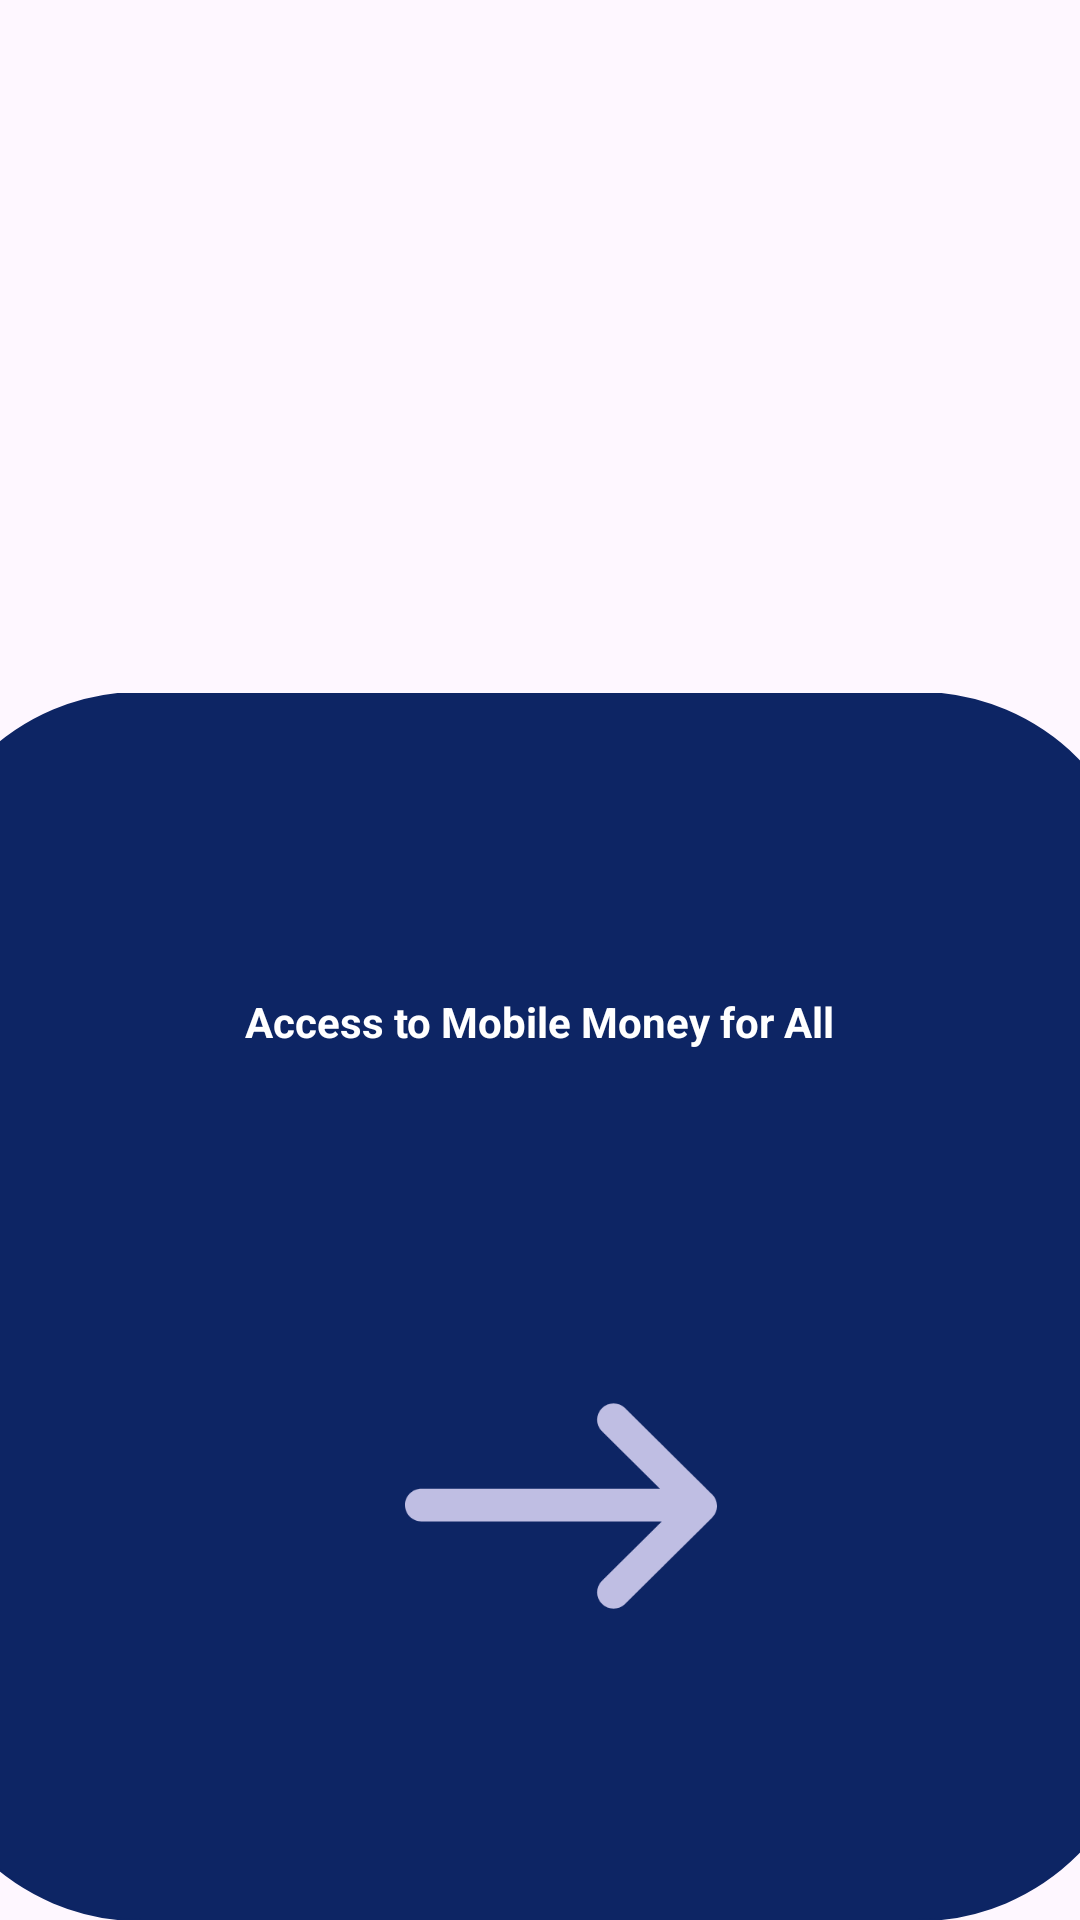

The Android layout XML behind this screen, and the referenced resources:
<!-- AndroidManifest.xml: application theme Theme.GanzaPay -->
<!-- res/layout/activity_main.xml -->
<?xml version="1.0" encoding="utf-8"?>
<androidx.constraintlayout.widget.ConstraintLayout xmlns:android="http://schemas.android.com/apk/res/android"
    xmlns:app="http://schemas.android.com/apk/res-auto"
    xmlns:tools="http://schemas.android.com/tools"
    android:id="@+id/main"
    android:layout_width="match_parent"
    android:layout_height="match_parent"
    tools:context=".MainActivity">

    <ImageView
        android:id="@+id/imageView"
        android:layout_width="wrap_content"
        android:layout_height="wrap_content"
        app:layout_constraintBottom_toBottomOf="parent"
        app:layout_constraintEnd_toEndOf="parent"
        app:layout_constraintStart_toStartOf="parent"
        app:layout_constraintTop_toTopOf="parent"
        app:layout_constraintVertical_bias="0.203"
        app:srcCompat="@drawable/ganzalogo" />

    <ImageView
        android:id="@+id/imageView2"
        android:layout_width="418dp"
        android:layout_height="409dp"
        app:layout_constraintBottom_toBottomOf="parent"
        app:layout_constraintEnd_toEndOf="parent"
        app:layout_constraintHorizontal_bias="0.571"
        app:layout_constraintStart_toStartOf="parent"
        app:layout_constraintTop_toBottomOf="@+id/imageView"
        app:layout_constraintVertical_bias="1.0"
        app:srcCompat="@drawable/square_button_svgrepo_com" />

    <ImageView
        android:id="@+id/imageView4"
        android:layout_width="wrap_content"
        android:layout_height="wrap_content"
        app:layout_constraintBottom_toBottomOf="parent"
        app:layout_constraintEnd_toEndOf="parent"
        app:layout_constraintHorizontal_bias="0.498"
        app:layout_constraintStart_toStartOf="parent"
        app:layout_constraintTop_toBottomOf="parent"
        app:layout_constraintVertical_bias="1.0" />

    <ImageView
        android:id="@+id/imageView5"
        android:layout_width="wrap_content"
        android:layout_height="wrap_content"
        app:layout_constraintBottom_toTopOf="@+id/imageView4"
        app:layout_constraintEnd_toEndOf="parent"
        app:layout_constraintHorizontal_bias="0.527"
        app:layout_constraintStart_toStartOf="parent"
        app:layout_constraintTop_toTopOf="@+id/imageView2"
        app:layout_constraintVertical_bias="0.718"
        app:srcCompat="@drawable/right_arrow_svgrepo_com__4_" />

    <TextView
        android:id="@+id/textView2"
        android:layout_width="wrap_content"
        android:layout_height="wrap_content"
        android:text="Access to Mobile Money for All"
        android:textColor="#ffffff"
        android:textStyle="bold"
        app:layout_constraintBottom_toTopOf="@+id/imageView5"
        app:layout_constraintEnd_toEndOf="parent"
        app:layout_constraintStart_toStartOf="parent"
        app:layout_constraintTop_toTopOf="@+id/imageView2" />
</androidx.constraintlayout.widget.ConstraintLayout>
<!-- resources referenced by this layout -->
<resources>
  <!-- drawable right_arrow_svgrepo_com__4_ (drawable) -->
  <vector xmlns:android="http://schemas.android.com/apk/res/android" android:height="104dp" android:viewportHeight="38" android:viewportWidth="38" android:width="104dp">
        
      <path android:fillColor="#bfbee3" android:fillType="nonZero" android:pathData="M26.812,7.08L37.325,17.504L37.413,17.586C37.765,17.935 37.97,18.395 38,18.938L37.998,19.121C37.973,19.551 37.808,19.963 37.484,20.331L37.361,20.458L26.812,30.92C26.032,31.693 24.771,31.693 23.99,30.92C23.206,30.142 23.206,28.876 23.99,28.098L31.274,20.874L1.999,20.875C0.897,20.875 0,19.985 0,18.884C0,17.782 0.897,16.892 1.999,16.892L31.039,16.892L23.99,9.902C23.206,9.124 23.206,7.858 23.99,7.08C24.771,6.307 26.032,6.307 26.812,7.08Z" android:strokeColor="#00000000" android:strokeWidth="1"/>
      
  </vector>
  <!-- drawable square_button_svgrepo_com (drawable) -->
  <vector xmlns:android="http://schemas.android.com/apk/res/android" android:height="312dp" android:viewportHeight="512" android:viewportWidth="512" android:width="312dp">
        
      <path android:fillColor="#0D2564" android:pathData="M418.09,0H93.93C42.13,0 0,42.13 0,93.91v324.18C0,469.87 42.13,512 93.93,512h324.16C469.89,512 512,469.87 512,418.09V93.91C512,42.13 469.89,0 418.09,0z" android:strokeColor="#0D2564" android:strokeWidth="1"/>
      
  </vector>
  <style name="Theme.GanzaPay" parent="Base.Theme.GanzaPay" />
  <style name="Base.Theme.GanzaPay" parent="Theme.Material3.DayNight.NoActionBar">
          
          
      </style>
</resources>
